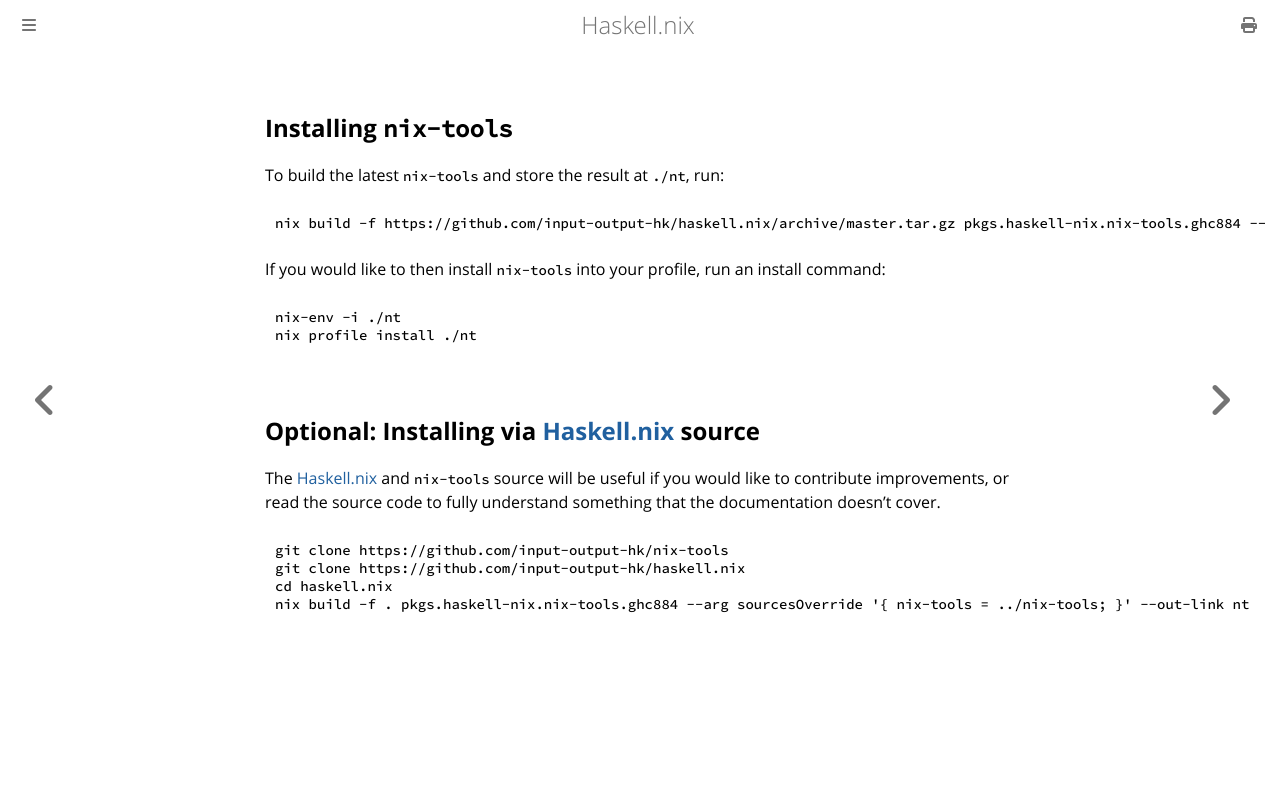

repository: input-output-hk/haskell.nix · page: dev/installing-nix-tools.html · generator: mdbook

## Installing `nix-tools`

To build the latest `nix-tools` and store the result at `./nt`, run:

```shell
nix build -f https://github.com/input-output-hk/haskell.nix/archive/master.tar.gz pkgs.haskell-nix.nix-tools.ghc884 --out-link nt
```

If you would like to then install `nix-tools` into your profile, run an install
command:

```shell
nix-env -i ./nt
nix profile install ./nt
```

## Optional: Installing via [Haskell.nix][] source

The [Haskell.nix][] and `nix-tools` source will be useful if you would
like to contribute improvements, or read the source code to fully
understand something that the documentation doesn't cover.

```shell
git clone https://github.com/input-output-hk/nix-tools
git clone https://github.com/input-output-hk/haskell.nix
cd haskell.nix
nix build -f . pkgs.haskell-nix.nix-tools.ghc884 --arg sourcesOverride '{ nix-tools = ../nix-tools; }' --out-link nt
```

[haskell.nix]: https://github.com/input-output-hk/haskell.nix
